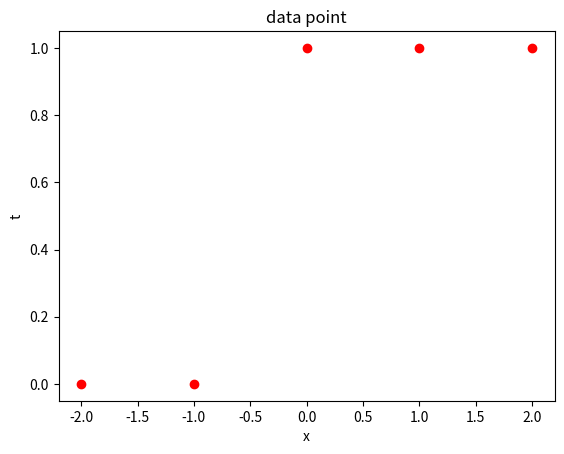
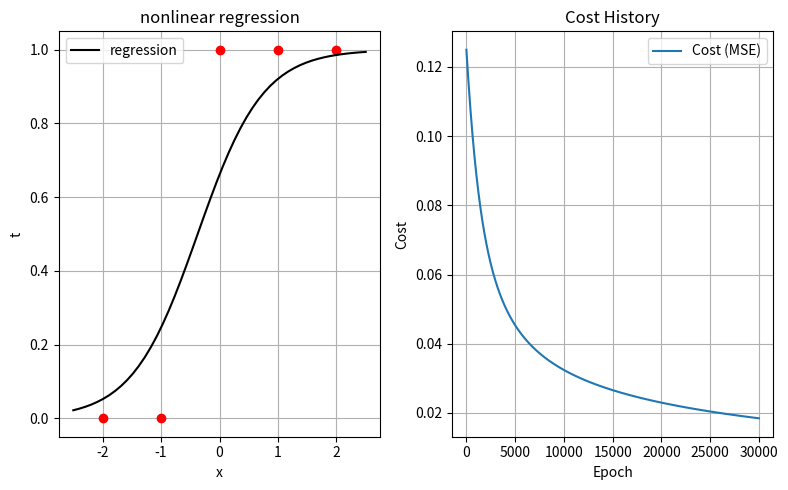

Write the Python code that produced these figures, in order.
# -*- coding: utf-8 -*-
"""
Created on Wed May  7 18:30:30 2025

@author: kcshi
"""

import numpy as np
import matplotlib.pyplot as plt

N = 5
x = np.array([-2,-1,0,1,2])
t = np.array([0,0,1,1,1]) #targets

plt.plot(x,t,'ro')
plt.xlabel('x')
plt.ylabel('t')
plt.title("data point")

plt.show()

phi = lambda u: 1/(1+np.exp(-u))
#dphi = lambda u:np.exp(-u)/(1+np.exp(-u))**2
dphi = lambda u:phi(u)*(1-phi(u))

# 2. 초기 파라미터 설정
w = 0.0  # 기울기
b = 0.0  # 절편

def compute_cost(x, t, w, b):
    # x: 입력변수
    # y: 출력변수
    # w: 웨이트
    # b: 바이어스
    u = w * x + b
    cost   = 1/2*np.mean((phi(u) -t)**2)
    return cost

# 하이퍼파라미터
learning_rate = 0.001
epochs = 30000
n = len(x)  # 데이터 개수

# 4. 경사하강법 학습 루프
cost_history = []

for i in range(epochs):
    u = w * x + b
    t_pred = phi(u)
    error = t_pred - t
    dphi_u = dphi(u)
    # 기울기 계산
    dw = (2 / n) * np.sum(error*dphi_u*x)
    db = (2 / n) * np.sum(error*dphi_u)

    # 기울기 계산
    #dw = (2 / n) * np.sum(error*t_pred*(1-t_pred)*x)
    #db = (2 / n) * np.sum(error*t_pred*(1-t_pred))


    # 파라미터 업데이트
    w -=  learning_rate * dw
    b -=  learning_rate * db

    # 비용 기록
    cost = compute_cost(x, t, w, b)
    cost_history.append(cost)

    # 중간 출력
    if i % 100 == 0:
        print(f"Epoch={i}: Cost={cost:.4f}, w={w:.4f}, b={b:.4f}")

# 5. 최종 결과 출력
print("\n최종 결과:")
print(f"w = {w:.4f}")
print(f"b = {b:.4f}")


# 6. 회귀선 시각화
xx = np.linspace(-2.5,2.5)
t_fit = phi(w * xx + b)
plt.figure(figsize=(8, 5))
plt.subplot(1, 2, 1)
plt.plot(x, t, 'ro')
plt.plot(xx, t_fit, 'k', label='regression')
plt.xlabel('x')
plt.ylabel('t')
plt.title('nonlinear regression')
plt.legend()
plt.grid(True)

# 7. 비용 함수 감소 시각화
plt.subplot(1, 2, 2)
plt.plot(cost_history, label='Cost (MSE)')
plt.xlabel('Epoch')
plt.ylabel('Cost')
plt.title('Cost History')
plt.grid(True)
plt.legend()

plt.tight_layout()
plt.show()
